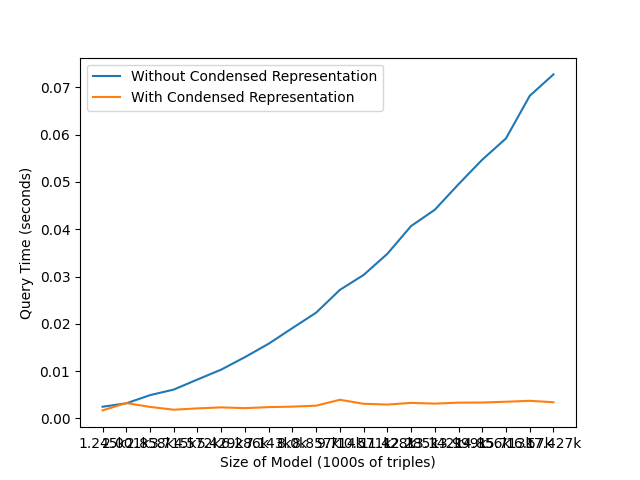

Data behind this chart, as committed beside it:
model_length, not_condensed_t, condensed_t
1245, 2001, 2858, 3715, 4572, 5429, 6286, 7143, 8000, 8857, 9714, 10571, 11428, 12285, 13142, 13999, 14856, 15713, 16570, 17427
0.00248, 0.0032, 0.004933, 0.006109, 0.00824, 0.01033, 0.01297, 0.01581, 0.01911, 0.02237, 0.02719, 0.03034, 0.03481, 0.04068, 0.04412, 0.04953, 0.05472, 0.05921, 0.06821, 0.07274
0.001708, 0.003258, 0.002445, 0.001853, 0.002136, 0.002348, 0.002185, 0.0024, 0.002504, 0.002706, 0.003953, 0.003108, 0.002941, 0.003297, 0.003145, 0.003346, 0.003374, 0.003536, 0.003737, 0.003432
